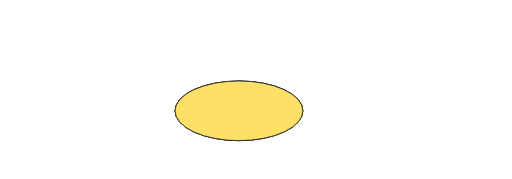
t = 0.00 s
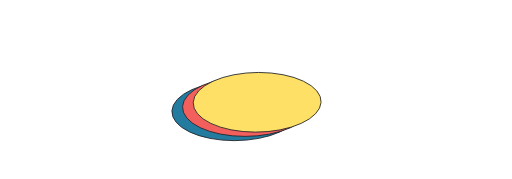
t = 1.50 s
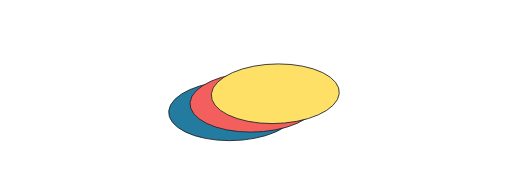
t = 3.00 s
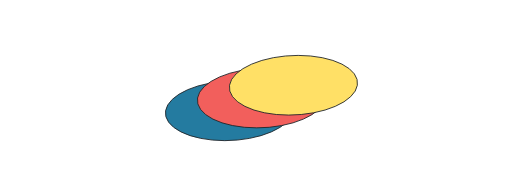
t = 4.50 s

The animated SVG that drew these frames (rendered in a browser with its animation timeline set to each time). Animation: 6 SMIL elements (animateTransform=6); one cycle of 6.00 s, repeats indefinitely.

<svg xmlns="http://www.w3.org/2000/svg" width="1200" height="420" viewBox="0 0 1200 420">
  <title>Sketch exploration: exploded circles isometric opaque animated</title>
  <style>
    .disc { fill: #247ba0; fill-opacity: 1; stroke: #1f2328; stroke-width: 2; }
    .disc-2 { fill: #f25f5c; fill-opacity: 1; stroke: #1f2328; stroke-width: 2; }
    .disc-3 { fill: #ffe066; fill-opacity: 1; stroke: #1f2328; stroke-width: 2; }
  </style>

  <g>
    <animateTransform attributeName="transform" type="translate" values="320 120; 320 120" dur="6s" begin="0s" repeatCount="indefinite"/>
    <animateTransform attributeName="transform" type="skewX" values="0; -12" dur="6s" begin="0s" repeatCount="indefinite" additive="sum"/>
    <ellipse class="disc" cx="240" cy="140" rx="150" ry="70"/>
  </g>
  <g>
    <animateTransform attributeName="transform" type="translate" values="320 120; 420 80" dur="6s" begin="0s" repeatCount="indefinite"/>
    <animateTransform attributeName="transform" type="skewX" values="0; -12" dur="6s" begin="0s" repeatCount="indefinite" additive="sum"/>
    <ellipse class="disc-2" cx="240" cy="140" rx="150" ry="70"/>
  </g>
  <g>
    <animateTransform attributeName="transform" type="translate" values="320 120; 520 40" dur="6s" begin="0s" repeatCount="indefinite"/>
    <animateTransform attributeName="transform" type="skewX" values="0; -12" dur="6s" begin="0s" repeatCount="indefinite" additive="sum"/>
    <ellipse class="disc-3" cx="240" cy="140" rx="150" ry="70"/>
  </g>
</svg>
